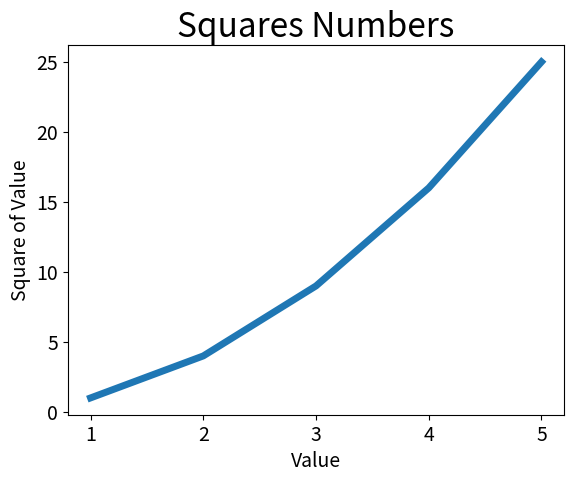

Generate this figure with matplotlib:
import matplotlib.pyplot as plt 

input_values = [1, 2, 3, 4, 5]
squares = [1, 4, 9, 16, 25]
plt.plot(input_values, squares, linewidth=5)

# Set chart title and label axes
plt.title("Squares Numbers", fontsize=24)
plt.xlabel("Value", fontsize=14)
plt.ylabel("Square of Value", fontsize=14)

# Set size of tick labels.
plt.tick_params(axis="both", labelsize=14)

plt.show()